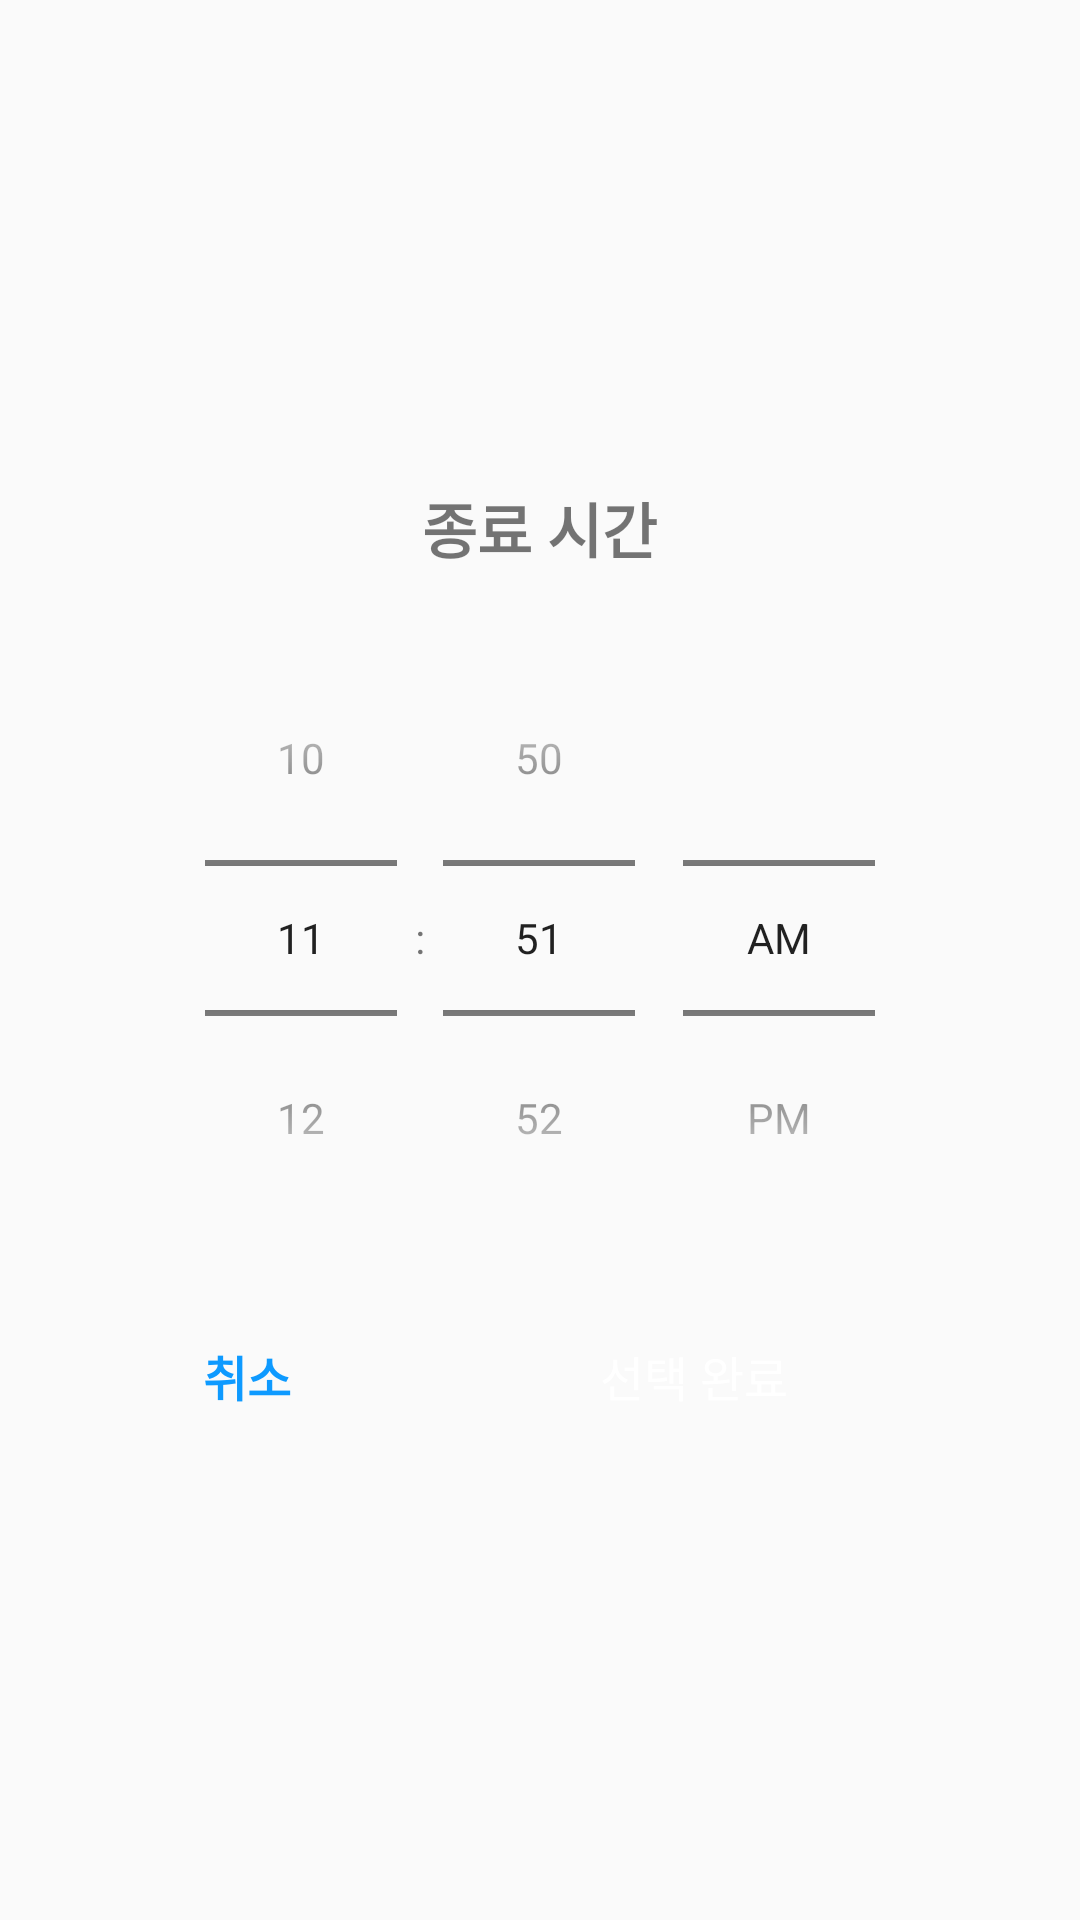

The Android layout XML behind this screen, and the referenced resources:
<!-- AndroidManifest.xml: application theme Theme.GoalGiver -->
<!-- res/layout/add_goal_finish_time_spinner.xml -->
<?xml version="1.0" encoding="utf-8"?>
<LinearLayout xmlns:android="http://schemas.android.com/apk/res/android"
    android:layout_width="match_parent"
    android:layout_height="match_parent"
    xmlns:tools="http://schemas.android.com/tools"
    xmlns:app="http://schemas.android.com/apk/res-auto"
    android:orientation="vertical"
    android:padding="16dp"
    android:gravity="center">

    <TextView
        android:layout_width="wrap_content"
        android:layout_height="wrap_content"
        android:text="종료 시간"
        android:textSize="20sp"
        android:textStyle="bold"
        android:layout_gravity="center_horizontal"
        android:layout_marginBottom="16dp"/>

    <TimePicker
        android:id="@+id/finish_timePicker"
        android:layout_width="wrap_content"
        android:layout_height="wrap_content"
        android:timePickerMode="spinner"
        android:layout_gravity="center_horizontal"/>

    <LinearLayout
        android:id="@+id/finish_buttonLayout"
        android:layout_width="match_parent"
        android:layout_height="wrap_content"
        android:gravity="center"
        android:layout_marginTop="20dp"
        android:layout_marginStart="20dp"
        android:layout_marginEnd="20dp"
        tools:ignore="MissingConstraints"
        app:layout_constraintTop_toBottomOf="@+id/gridLayout">

        <Button
            android:id="@+id/add_goal_finish_cencel"
            android:layout_width="28dp"
            android:layout_height="40dp"
            android:layout_weight="1"
            android:text="취소"
            android:textColor="#0E9AFF"
            android:textStyle="bold"
            android:textSize="16dp"
            android:background="@drawable/add_goal_repeat_plus"/>
        <Button
            android:id="@+id/add_goal_finish_choose_complete"
            android:layout_width="56dp"
            android:layout_height="40dp"
            android:layout_marginStart="10dp"
            android:background="@drawable/click_btn"
            android:textColor="@color/white"
            android:textSize="16dp"
            android:layout_weight="2"
            android:text="선택 완료"/>
    </LinearLayout>
</LinearLayout>
<!-- resources referenced by this layout -->
<resources>
  <color name="white">#FFFFFFFF</color>
  <style name="Theme.GoalGiver" parent="Theme.AppCompat.Light" />
</resources>
